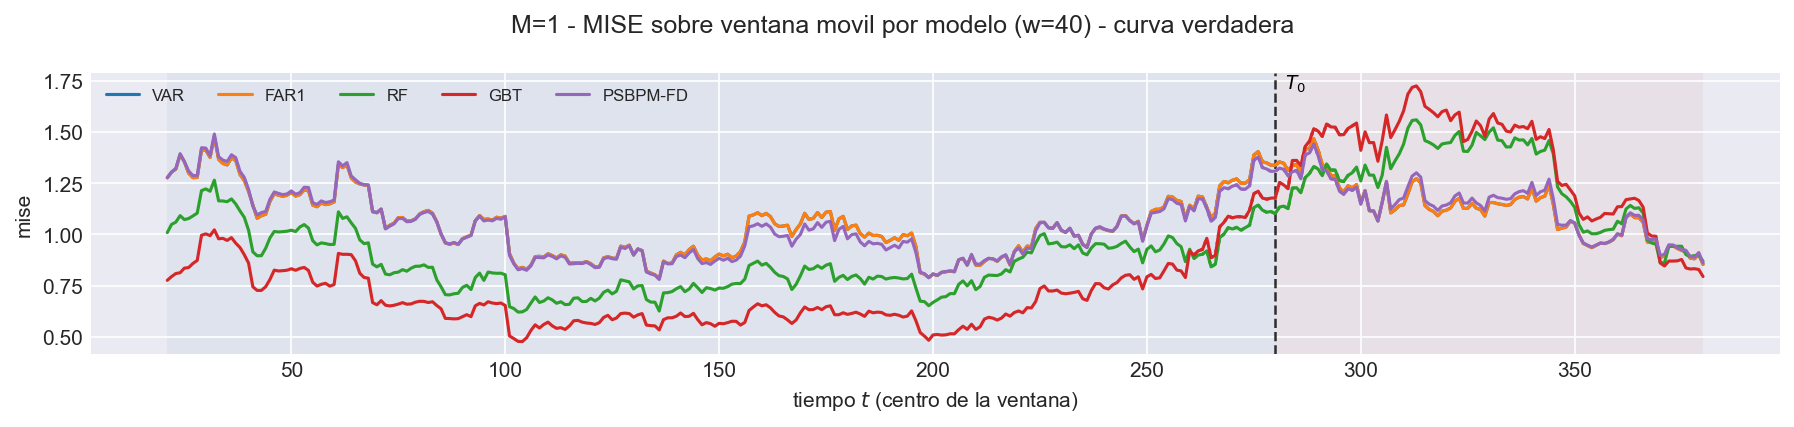

Data behind this chart, as committed beside it:
t_ini, t_fin, t_centro, bloque, n_ventana, cruza_T0, mise, rmse_f, mise_rel, modelo
2, 41, 21, train, 40, False, 1.277, 1.13, 0.8423, VAR
3, 42, 22, train, 40, False, 1.305, 1.142, 0.8445, VAR
4, 43, 23, train, 40, False, 1.32, 1.149, 0.8574, VAR
5, 44, 24, train, 40, False, 1.389, 1.179, 0.8644, VAR
6, 45, 25, train, 40, False, 1.355, 1.164, 0.8045, VAR
7, 46, 26, train, 40, False, 1.299, 1.14, 0.718, VAR
8, 47, 27, train, 40, False, 1.278, 1.13, 0.6825, VAR
9, 48, 28, train, 40, False, 1.278, 1.131, 0.6591, VAR
10, 49, 29, train, 40, False, 1.413, 1.189, 0.7105, VAR
11, 50, 30, train, 40, False, 1.412, 1.188, 0.7055, VAR
12, 51, 31, train, 40, False, 1.376, 1.173, 0.6992, VAR
13, 52, 32, train, 40, False, 1.478, 1.216, 0.7241, VAR
14, 53, 33, train, 40, False, 1.367, 1.169, 0.7016, VAR
15, 54, 34, train, 40, False, 1.347, 1.16, 0.6906, VAR
16, 55, 35, train, 40, False, 1.34, 1.157, 0.6932, VAR
17, 56, 36, train, 40, False, 1.374, 1.172, 0.6946, VAR
18, 57, 37, train, 40, False, 1.361, 1.167, 0.6812, VAR
19, 58, 38, train, 40, False, 1.293, 1.137, 0.6646, VAR
20, 59, 39, train, 40, False, 1.264, 1.124, 0.6829, VAR
21, 60, 40, train, 40, False, 1.21, 1.1, 0.7194, VAR
22, 61, 41, train, 40, False, 1.144, 1.069, 0.7885, VAR
23, 62, 42, train, 40, False, 1.079, 1.039, 0.7566, VAR
24, 63, 43, train, 40, False, 1.092, 1.045, 0.7569, VAR
25, 64, 44, train, 40, False, 1.098, 1.048, 0.7427, VAR
26, 65, 45, train, 40, False, 1.161, 1.078, 0.8055, VAR
27, 66, 46, train, 40, False, 1.199, 1.095, 0.8007, VAR
28, 67, 47, train, 40, False, 1.191, 1.092, 0.7902, VAR
29, 68, 48, train, 40, False, 1.187, 1.089, 0.7835, VAR
30, 69, 49, train, 40, False, 1.191, 1.091, 0.778, VAR
31, 70, 50, train, 40, False, 1.205, 1.098, 0.7846, VAR
32, 71, 51, train, 40, False, 1.187, 1.09, 0.7926, VAR
33, 72, 52, train, 40, False, 1.194, 1.093, 0.807, VAR
34, 73, 53, train, 40, False, 1.217, 1.103, 0.8469, VAR
35, 74, 54, train, 40, False, 1.215, 1.102, 0.8631, VAR
36, 75, 55, train, 40, False, 1.143, 1.069, 0.8325, VAR
37, 76, 56, train, 40, False, 1.135, 1.065, 0.8369, VAR
38, 77, 57, train, 40, False, 1.154, 1.074, 0.8296, VAR
39, 78, 58, train, 40, False, 1.146, 1.07, 0.8341, VAR
40, 79, 59, train, 40, False, 1.15, 1.072, 0.8348, VAR
41, 80, 60, train, 40, False, 1.158, 1.076, 0.8279, VAR
42, 81, 61, train, 40, False, 1.341, 1.158, 0.9009, VAR
43, 82, 62, train, 40, False, 1.326, 1.152, 0.9277, VAR
44, 83, 63, train, 40, False, 1.34, 1.157, 0.9298, VAR
45, 84, 64, train, 40, False, 1.276, 1.13, 0.9055, VAR
46, 85, 65, train, 40, False, 1.256, 1.121, 0.9519, VAR
47, 86, 66, train, 40, False, 1.247, 1.116, 0.9886, VAR
48, 87, 67, train, 40, False, 1.242, 1.114, 1.02, VAR
49, 88, 68, train, 40, False, 1.24, 1.113, 1.06, VAR
50, 89, 69, train, 40, False, 1.111, 1.054, 0.9836, VAR
51, 90, 70, train, 40, False, 1.106, 1.051, 0.9968, VAR
52, 91, 71, train, 40, False, 1.123, 1.06, 0.9956, VAR
53, 92, 72, train, 40, False, 1.029, 1.015, 0.9463, VAR
54, 93, 73, train, 40, False, 1.044, 1.022, 0.9497, VAR
55, 94, 74, train, 40, False, 1.055, 1.027, 0.9595, VAR
56, 95, 75, train, 40, False, 1.082, 1.04, 0.9509, VAR
57, 96, 76, train, 40, False, 1.083, 1.041, 0.9208, VAR
58, 97, 77, train, 40, False, 1.065, 1.032, 0.93, VAR
59, 98, 78, train, 40, False, 1.066, 1.033, 0.942, VAR
60, 99, 79, train, 40, False, 1.076, 1.037, 0.9465, VAR
61, 100, 80, train, 40, False, 1.1, 1.049, 0.9451, VAR
... 2,820 more rows
